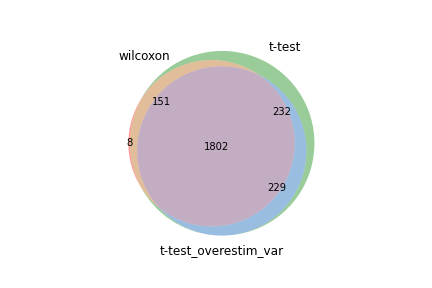

Source data for this figure (header and first rows):
wilcoxon, t-test, t-test_overestim_var
Lgals1, Hmgb2, Hmgb2
Hmgb2, Lgals1, Lgals1
Actg1, S100a6, S100a6
H2afz, H2afz, Tmsb4x
Calm1, Tmsb4x, S100a4
Stmn1, S100a4, Stmn1
S100a6, Stmn1, Gzmb
Vim, S100a10, H2afz
Pfn1, Vim, Cenpa
S100a4, Gzmb, Ccnb2
Crip1, Actg1, S100a10
Ccl5, Crip1, Anxa2
Tmsb4x, Cenpa, Cks1b
Pycard, Anxa2, Ccl5
Gapdh, Pycard, Vim
S100a10, Pfn1, Actg1
Myl6, Ccl5, Pycard
Anxa2, Calm1, Birc5
Arhgdib, Ccnb2, Crip1
Cyba, Cks1b, Pfn1
Abracl, Gapdh, Calm1
Sh3bgrl3, Myl6, Hmgn2
Cenpa, Txn1, Serpinb6b
Nkg7, Sh3bgrl3, Gapdh
Gzmb, Arpc5, Ctsd
Txn1, Birc5, Myl6
S100a11, S100a11, Lgals3
Arpc5, Cyba, Txn1
Lsp1, Abracl, S100a11
Rac2, Lsp1, Cd48
Cks1b, Hmgn2, Arpc5
Cfl1, Ctsd, Sh3bgrl3
Ccnb2, Nkg7, Ahnak
Ctsd, Arhgdib, Abracl
Coro1a, S100a13, Lsp1
Cd52, Cd48, S100a13
S100a13, Cfl1, Calm3
Birc5, Rac2, Cyba
Cd48, Calm3, Pclaf
H2afv, Coro1a, Dbi
Cdc42, H2afv, Ube2c
AW112010, Dbi, H2afv
Clic1, Serpinb6b, Arhgdib
Oaz1, Clic1, Coro1a
Hmgn2, Ahnak, Nkg7
Calm3, Cdc42, Clic1
Myl12a, Cd52, Cfl1
Actb, Oaz1, AW112010
Serpinb6b, AW112010, Rac2
Rbm3, Lgals3, Actb
Dbi, Ppia, Ppia
Sub1, Actb, Cdc42
Lgals3, Ran, Gzmk
Ahnak, Cox5a, Hsp90b1
Ppia, Cox17, Itgb2
Ran, Itgb2, Lmnb1
Cox5a, Hsp90b1, Gzma
Cox17, Reep5, Oaz1
Ppp1ca, Myl12a, Cdca8
Cox5b, Ndufb7, Reep5
... 2,354 more rows
